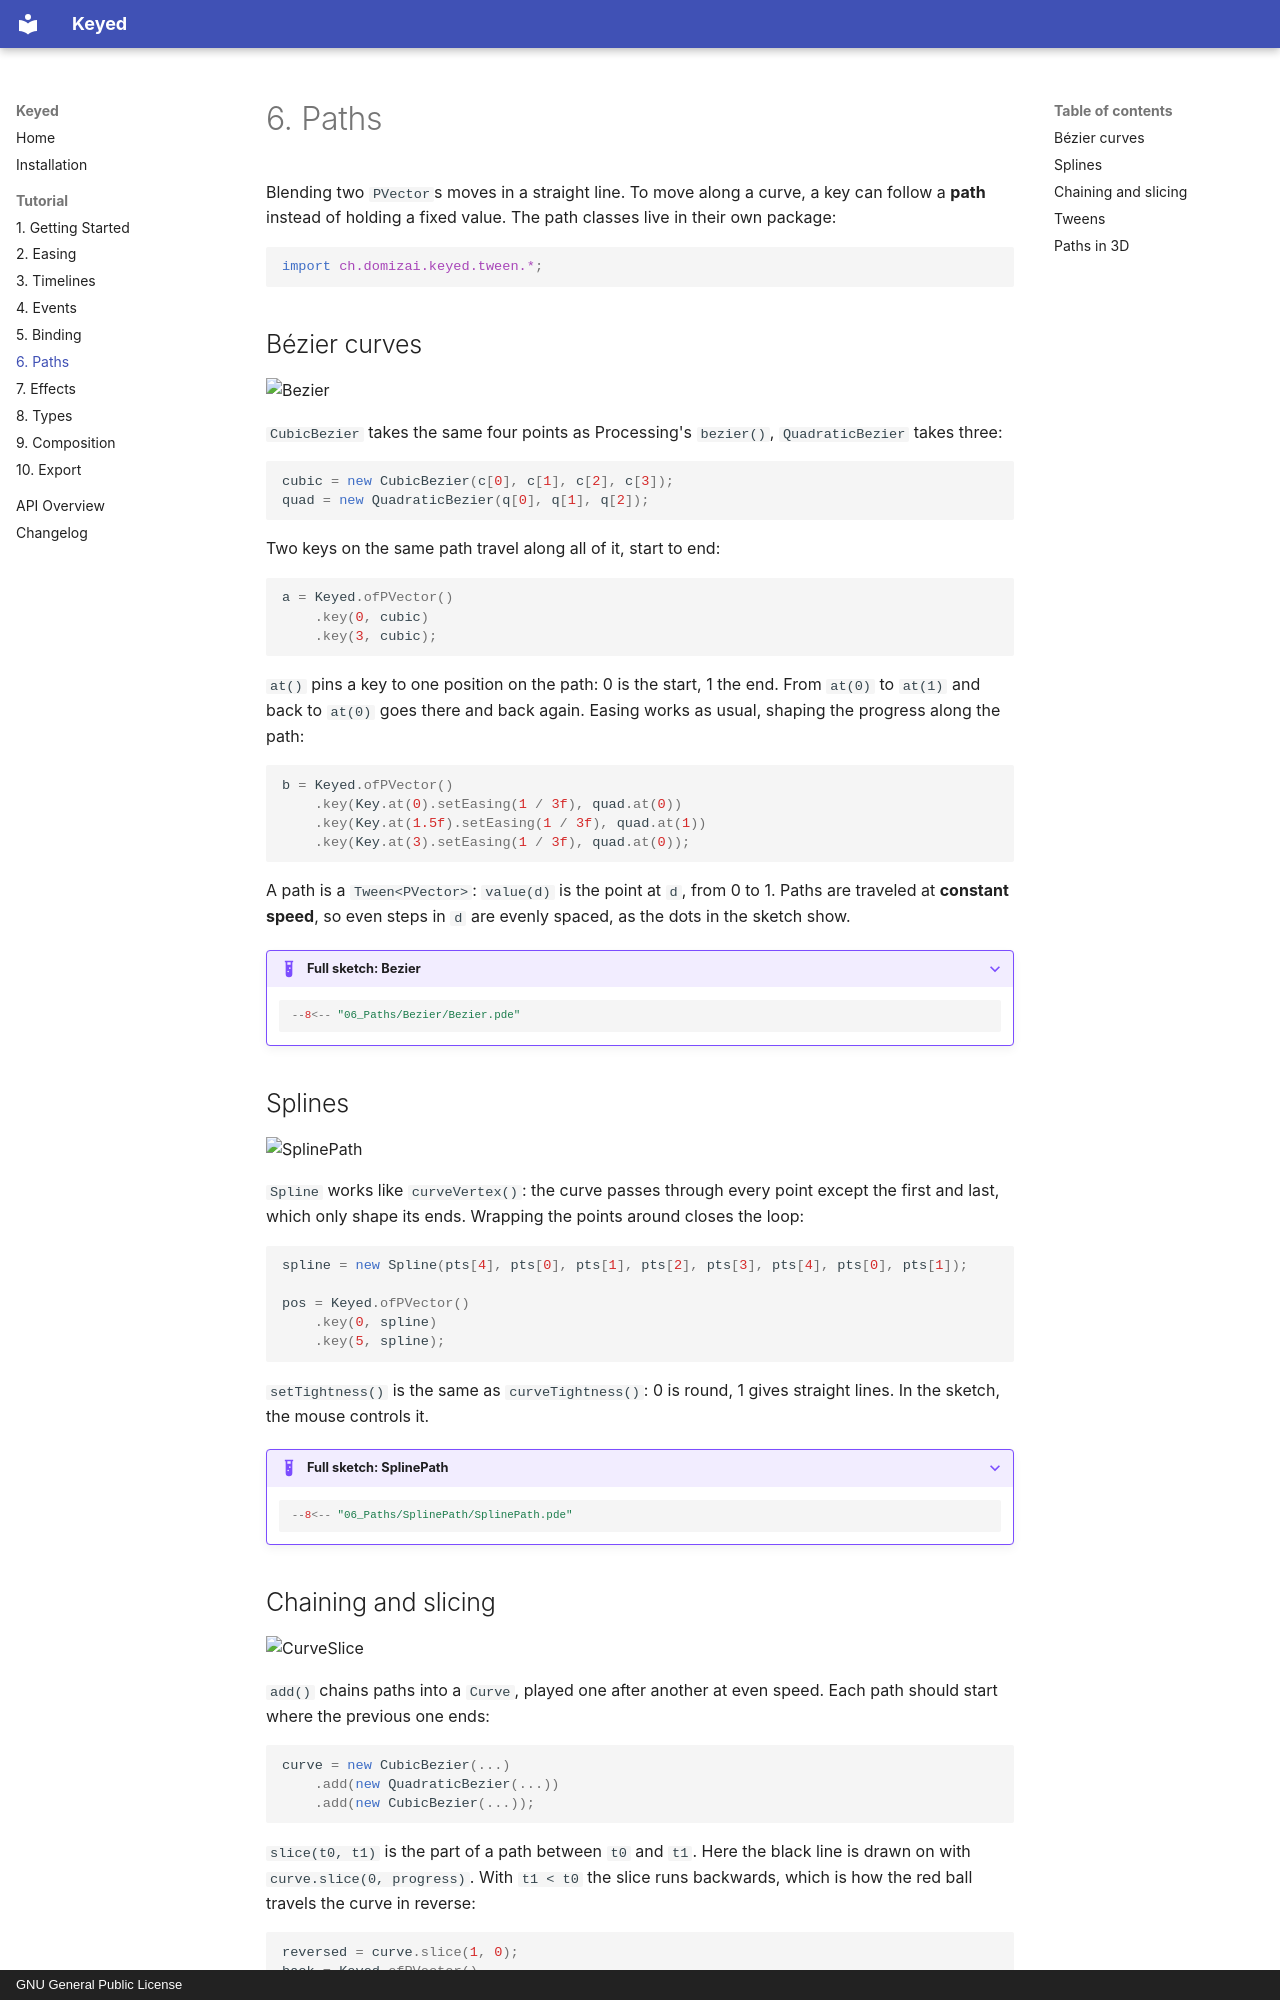

repository: domizai/Keyed · page: tutorial/paths/index.html · generator: mkdocs · copyright: GNU General Public License

# 6. Paths

Blending two `PVector`s moves in a straight line. To move along a curve, a key can follow a **path** instead of holding a fixed value. The path classes live in their own package:

```java
import ch.domizai.keyed.tween.*;
```

## Bézier curves

![Bezier](../assets/gifs/Bezier.gif){ .sketch }

`CubicBezier` takes the same four points as Processing's `bezier()`, `QuadraticBezier` takes three:

```java
cubic = new CubicBezier(c[0], c[1], c[2], c[3]);
quad = new QuadraticBezier(q[0], q[1], q[2]);
```

Two keys on the same path travel along all of it, start to end:

```java
a = Keyed.ofPVector()
    .key(0, cubic)
    .key(3, cubic);
```

`at()` pins a key to one position on the path: 0 is the start, 1 the end. From `at(0)` to `at(1)` and back to `at(0)` goes there and back again. Easing works as usual, shaping the progress along the path:

```java
b = Keyed.ofPVector()
    .key(Key.at(0).setEasing(1 / 3f), quad.at(0))
    .key(Key.at(1.5f).setEasing(1 / 3f), quad.at(1))
    .key(Key.at(3).setEasing(1 / 3f), quad.at(0));
```

A path is a `Tween<PVector>`: `value(d)` is the point at `d`, from 0 to 1. Paths are traveled at **constant speed**, so even steps in `d` are evenly spaced, as the dots in the sketch show.

??? example "Full sketch: Bezier"
    ```java
    --8<-- "06_Paths/Bezier/Bezier.pde"
    ```

## Splines

![SplinePath](../assets/gifs/SplinePath.gif){ .sketch }

`Spline` works like `curveVertex()`: the curve passes through every point except the first and last, which only shape its ends. Wrapping the points around closes the loop:

```java
spline = new Spline(pts[4], pts[0], pts[1], pts[2], pts[3], pts[4], pts[0], pts[1]);

pos = Keyed.ofPVector()
    .key(0, spline)
    .key(5, spline);
```

`setTightness()` is the same as `curveTightness()`: 0 is round, 1 gives straight lines. In the sketch, the mouse controls it.

??? example "Full sketch: SplinePath"
    ```java
    --8<-- "06_Paths/SplinePath/SplinePath.pde"
    ```
